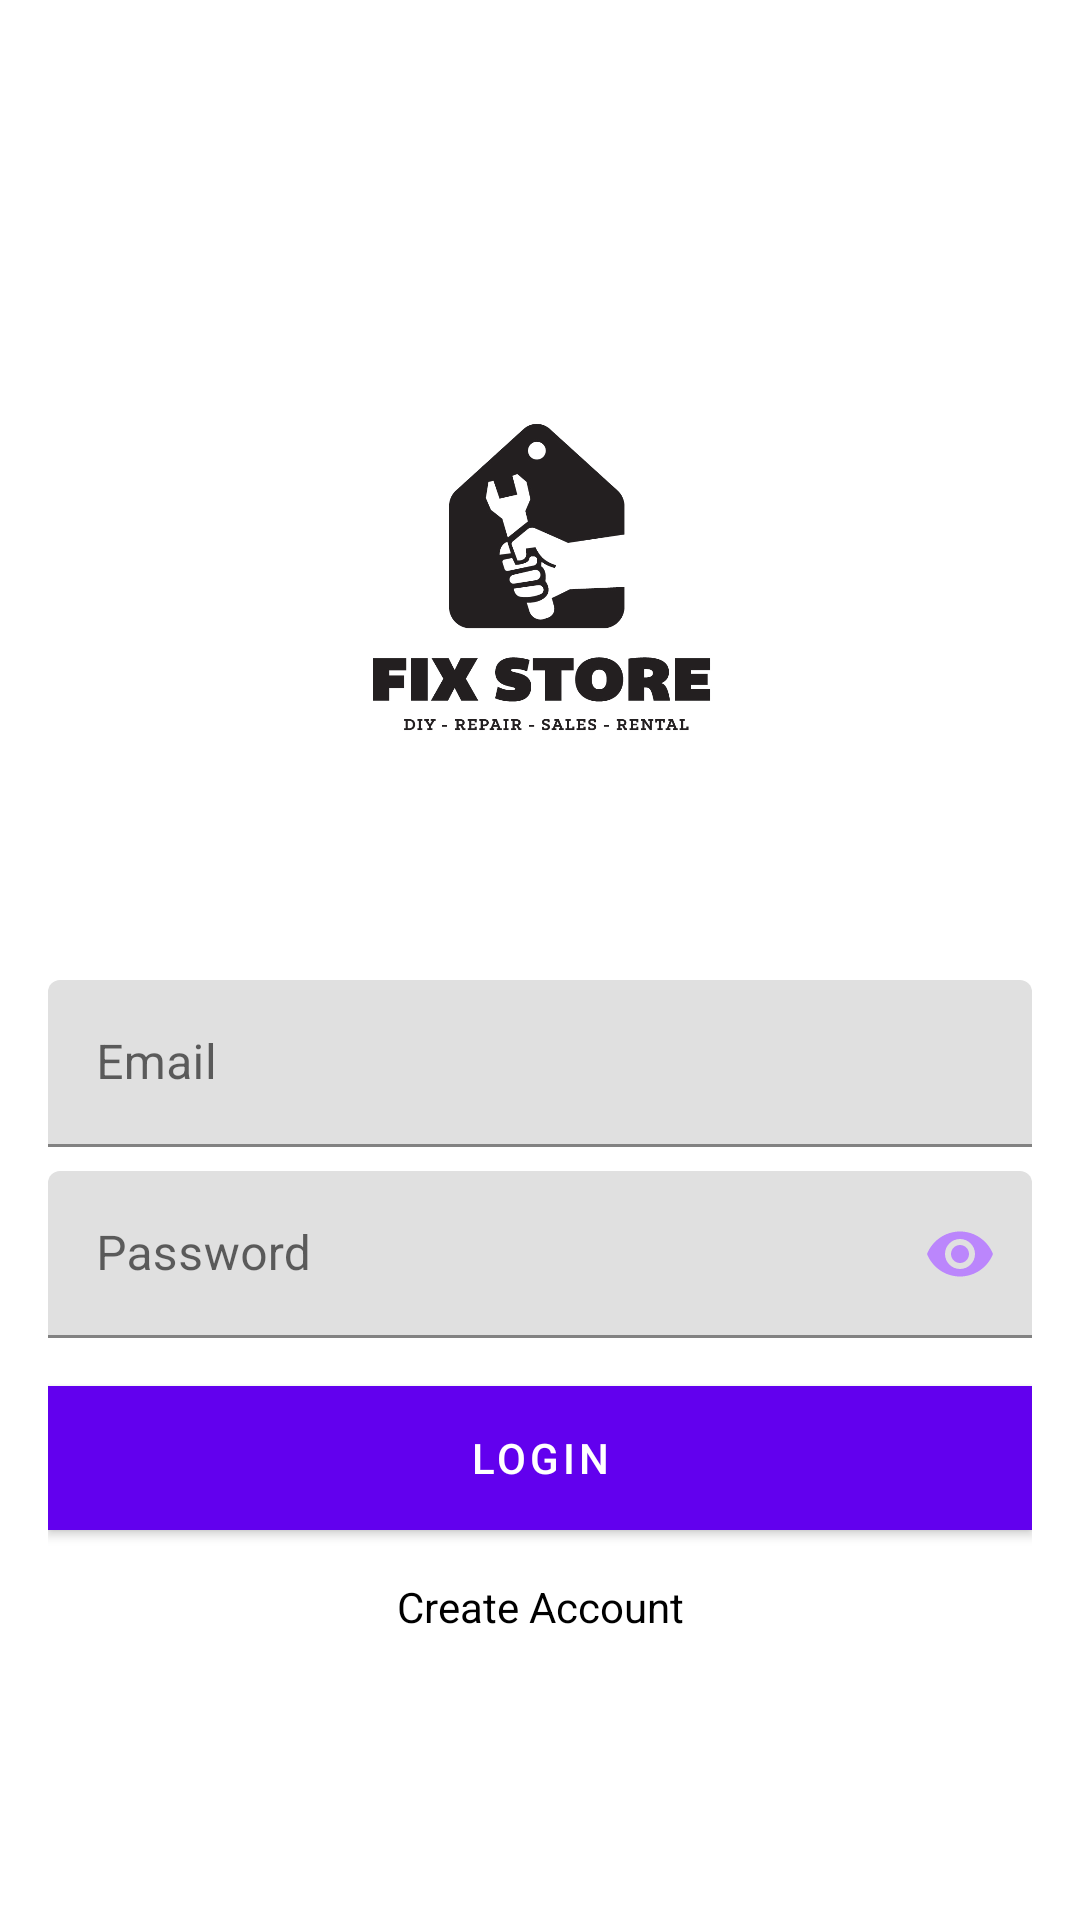

Here is an Android app screen rendered from its layout file. Give the layout XML and the strings, colors and styles it references.
<!-- AndroidManifest.xml: application theme Theme.MendingRakit -->
<!-- res/layout/login_activity.xml -->
<?xml version="1.0" encoding="utf-8"?>
<ScrollView xmlns:android="http://schemas.android.com/apk/res/android"
    xmlns:app="http://schemas.android.com/apk/res-auto"
    xmlns:tools="http://schemas.android.com/tools"
    android:layout_width="match_parent"
    android:layout_height="match_parent"
    android:background="#ffffff"
    android:fitsSystemWindows="true"
    tools:context=".LoginActivity">

    <LinearLayout
        android:layout_width="match_parent"
        android:layout_height="wrap_content"
        android:layout_gravity="center_vertical"
        android:layout_marginLeft="16dp"
        android:layout_marginRight="16dp"
        android:orientation="vertical">

        <ImageView
            android:id="@+id/imageView"
            android:layout_width="200dp"
            android:layout_height="200dp"
            android:layout_gravity="center_horizontal"
            android:layout_margin="16dp"
            android:contentDescription="iconlogin"
            android:src="@drawable/logo" />

        <com.google.android.material.textfield.TextInputLayout
            android:id="@+id/textInputLayoutEmail"
            android:layout_width="match_parent"
            android:layout_height="match_parent">

            <com.google.android.material.textfield.TextInputEditText
                android:id="@+id/editTextEmail"
                android:layout_width="match_parent"
                android:layout_height="wrap_content"
                android:layout_marginTop="16dp"
                android:hint="Email"
                android:inputType="textEmailAddress" />

        </com.google.android.material.textfield.TextInputLayout>

        <com.google.android.material.textfield.TextInputLayout
            android:id="@+id/textInputLayoutPassword"
            android:layout_width="match_parent"
            android:layout_height="match_parent"
            android:layout_marginTop="8dp"
            app:passwordToggleEnabled="true"
            app:passwordToggleTint="@color/purple_200">

            <com.google.android.material.textfield.TextInputEditText
                android:id="@+id/editTextPassword"
                android:layout_width="match_parent"
                android:layout_height="wrap_content"
                android:hint="Password"
                android:inputType="textPassword" />
        </com.google.android.material.textfield.TextInputLayout>

        <Button
            android:id="@+id/buttonLogin"
            android:layout_width="match_parent"
            android:layout_height="wrap_content"
            android:layout_marginTop="16dp"
            android:background="@color/lgnbtn"
            android:text="Login"
            android:textColor="@android:color/white"/>

        <TextView
            android:id="@+id/textViewCreateAccount"
            android:layout_width="match_parent"
            android:layout_height="wrap_content"
            android:layout_marginTop="16dp"
            android:layout_marginBottom="16dp"
            android:textColor="@color/black"
            android:text="Create Account"
            android:gravity="center_horizontal" />

    </LinearLayout>
</ScrollView>
<!-- resources referenced by this layout -->
<resources>
  <color name="black">#FF000000</color>
  <color name="lgnbtn">#5C6EBD</color>
  <color name="purple_200">#FFBB86FC</color>
  <!-- drawable logo: jpg bitmap (drawable, 84657 bytes) -->
  <style name="Theme.MendingRakit" parent="Theme.MaterialComponents.DayNight.NoActionBar">
          
          <item name="colorPrimary">@color/purple_500</item>
          <item name="colorPrimaryVariant">@color/purple_700</item>
          <item name="colorOnPrimary">@color/white</item>
          
          <item name="colorSecondary">@color/teal_200</item>
          <item name="colorSecondaryVariant">@color/teal_700</item>
          <item name="colorOnSecondary">@color/black</item>
          
          <item name="android:statusBarColor" tools:targetApi="l">?attr/colorPrimaryVariant</item>
          
      </style>
  <color name="purple_500">#FF6200EE</color>
  <color name="purple_700">#FF3700B3</color>
  <color name="white">#FFFFFFFF</color>
  <color name="teal_200">#FF03DAC5</color>
  <color name="teal_700">#FF018786</color>
</resources>
